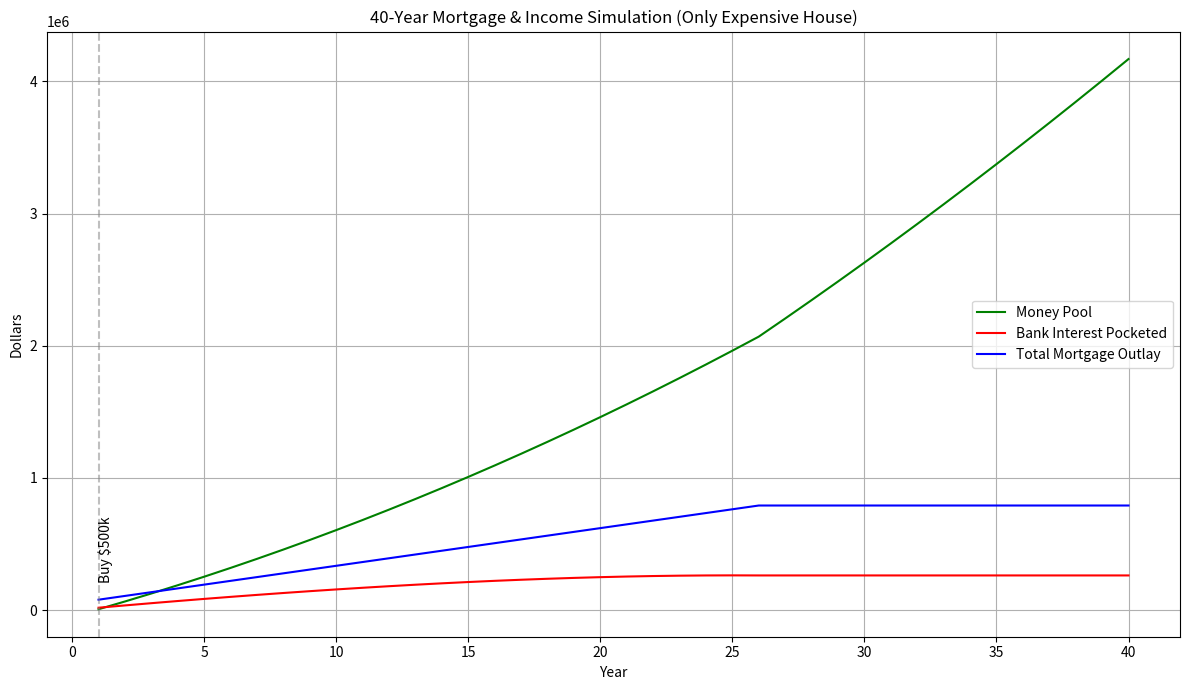

Reproduce this figure in Python.
import numpy as np
import matplotlib.pyplot as plt

# --- Parameters ---
years = 40
start_income = 40000 + 45000  # couple's first year combined
annual_raise = 2000  # household raise per year

# Mortgage terms
rate = 0.04  # annual interest rate
amort_years = 25  # amortization period

# Single house purchase (expensive house only)
house_price = 500000
house_year = 1

# --- Helper function to compute monthly payment ---
def monthly_payment(principal, annual_rate, years):
    r = annual_rate / 12
    n = years * 12
    return principal * (r * (1 + r)**n) / ((1 + r)**n - 1)

# --- Simulation storage ---
money_pool = []
interest_paid_cumulative = []
total_mortgage_outlay = []

# --- State variables ---
income = start_income
pool = 0
cumulative_interest = 0
cumulative_outlay = 0

# Active mortgage trackers
mortgage_balance = 0
mortgage_payment = 0
active_mortgage = False

# --- Simulation loop ---
for year in range(1, years + 1):
    # Add annual income
    pool += income

    # If year 1: buy house
    if year == house_year:
        down = 0.10 * house_price
        pool -= down
        mortgage_balance = house_price - down
        mortgage_payment = monthly_payment(mortgage_balance, rate, amort_years) * 12
        active_mortgage = True
        cumulative_outlay += down

    # Mortgage active: pay for this year
    if active_mortgage and mortgage_balance > 0:
        # Split payment into interest + principal
        r = rate / 12
        interest_year = 0
        principal_year = 0
        for m in range(12):
            interest_m = mortgage_balance * r
            principal_m = mortgage_payment / 12 - interest_m
            mortgage_balance -= principal_m
            interest_year += interest_m
            principal_year += principal_m
        pool -= (interest_year + principal_year)
        cumulative_interest += interest_year
        cumulative_outlay += (interest_year + principal_year)

    # Track values
    money_pool.append(pool)
    interest_paid_cumulative.append(cumulative_interest)
    total_mortgage_outlay.append(cumulative_outlay)

    # Raise income for next year
    income += annual_raise

# --- Plotting ---
plt.figure(figsize=(12, 7))
plt.plot(range(1, years + 1), money_pool, label="Money Pool", color="green")
plt.plot(range(1, years + 1), interest_paid_cumulative, label="Bank Interest Pocketed", color="red")
plt.plot(range(1, years + 1), total_mortgage_outlay, label="Total Mortgage Outlay", color="blue")

plt.axvline(house_year, color="gray", linestyle="--", alpha=0.5)
plt.text(house_year, max(money_pool)*0.05, "Buy $500k", rotation=90, va="bottom")

plt.title("40-Year Mortgage & Income Simulation (Only Expensive House)")
plt.xlabel("Year")
plt.ylabel("Dollars")
plt.legend()
plt.grid(True)
plt.tight_layout()
plt.show()